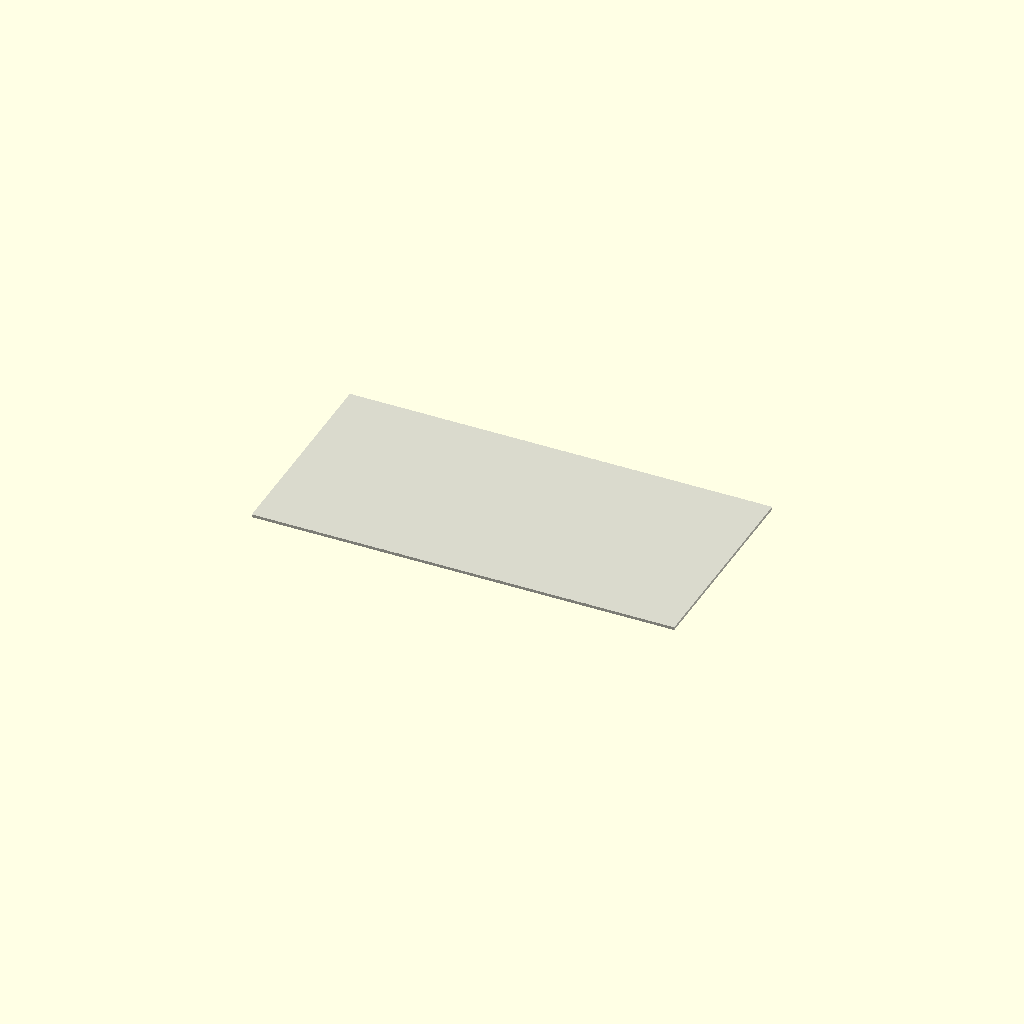
Cell 1 — every parameter at its default value.
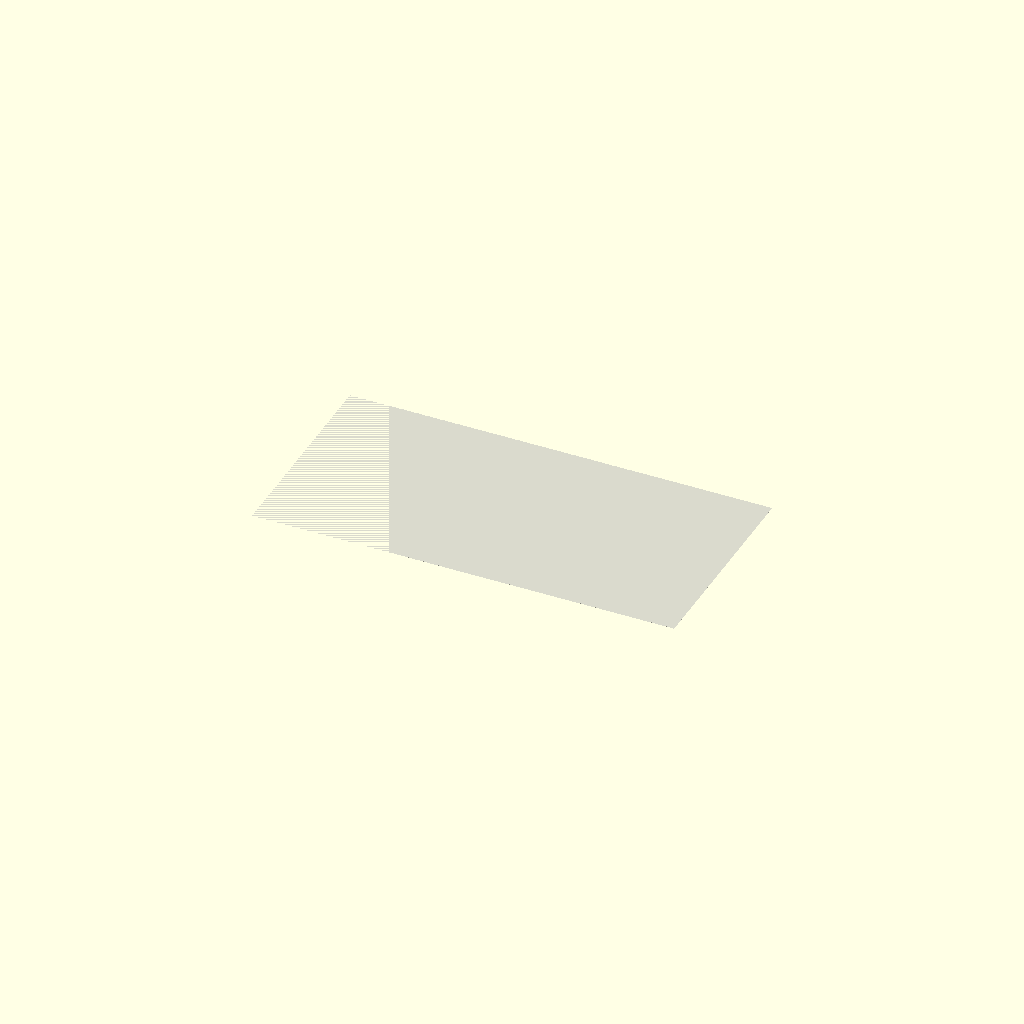
Cell 2 — sheet_thickness set to 1, the other parameters unchanged.
All cells are drawn from one camera (rotation 55°, 0°, 25°, orthographic, colour scheme Cornfield), so only the parameter changes between them.
OpenSCAD source file results/nopscadlib/ablations/no_recovery/scad/sheet__MDF18.scad:
// Parameters
sheet_length = 2440; //[1220:4880:10]
sheet_width = 1220; //[610:2440:10]
sheet_thickness = 18; //[9:36:1]
corner_radius = 6; //[0:30:1]
edge_chamfer = 1; //[0:5:0.5]
overlap = 1; //[0.5:2:0.5]

// Base Shapes
module mdf_sheet_body() {
  cube([sheet_length, sheet_width, sheet_thickness], center=true);
}

module edge_chamfer_shape() {
  translate([0, 0, sheet_thickness/2 - edge_chamfer/2])
    cube([sheet_length + 2*overlap, sheet_width + 2*overlap, edge_chamfer], center=true);
}

module corner_radius_shape() {
  cube([sheet_length - 2*corner_radius, sheet_width - 2*corner_radius, sheet_thickness + 2*overlap], center=true);
}

// Operations
module sheet_with_edge_chamfer() {
  difference() {
    mdf_sheet_body();
    edge_chamfer_shape();
  }
}

module sheet_with_corner_radius() {
  intersection() {
    sheet_with_edge_chamfer();
    corner_radius_shape();
  }
}

// Final Model
module final_model() {
  union() {
    sheet_with_corner_radius();
  }
}

// Render the final model
color([0.85, 0.85, 0.8]) // MDF color
final_model();
Customizer parameters (derived from the source; name, type, default, range or options):
sheet_length: number, default 2440, range 10 to 1220, step 4880
sheet_width: number, default 1220, range 10 to 610, step 2440
sheet_thickness: number, default 18, range 1 to 9, step 36
corner_radius: number, default 6, range 0 to 1, step 30
edge_chamfer: number, default 1, range 0 to 0.5, step 5
overlap: number, default 1, range 0.5 to 0.5, step 2
